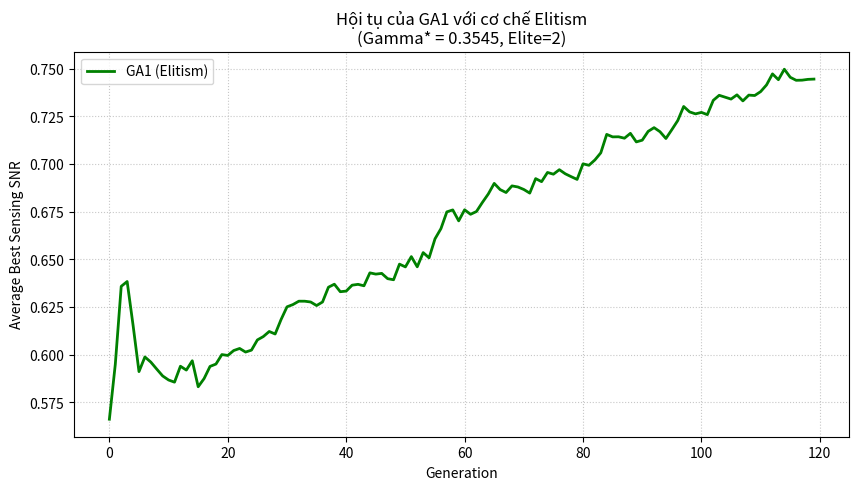

Reproduce this figure in Python.
import numpy as np
import matplotlib.pyplot as plt

# =====================================================
# 1. THIẾT LẬP HỆ THỐNG (M=3, U=2, Q=1)
# =====================================================
np.random.seed(1)
M, U, Q = 3, 2, 1        # Số AP, Số người dùng, Số luồng cảm biến
S = U + Q                # Tổng số luồng tín hiệu
P_AP = 1.0               # Công suất tối đa mỗi AP
noise_u = 0.1            # Nhiễu tại người dùng
gamma = 0.35446747231755743  # Ngưỡng SINR tối thiểu (Gamma*)

# Tham số GA1 (Elitism)
POP_SIZE = 40            # Kích thước quần thể
N_GEN = 120              # Số thế hệ
PC = 0.9                 # Xác suất lai ghép
PM = 0.12                # Xác suất đột biến
ELITE = 2                # Số lượng cá thể ưu tú giữ lại mỗi thế hệ
LAMBDA_SINR = 80.0       # Hệ số phạt vi phạm SINR
N_RUNS = 10              # Chạy 10 lần lấy trung bình

# Khởi tạo kênh truyền và Beamforming cố định (MRT)
def init_system():
    rng = np.random.default_rng(1)
    # Kênh truyền H giữa người dùng và AP
    h = rng.standard_normal((U, M)) + 1j * rng.standard_normal((U, M))
    # Hướng búp sóng cố định cho truyền thông
    fbar_comm = rng.standard_normal((M, U)) + 1j * rng.standard_normal((M, U))
    fbar_comm /= np.linalg.norm(fbar_comm, axis=1, keepdims=True)
    # Hướng búp sóng cho cảm biến
    rng_s = np.random.default_rng(2)
    fbar_sens = rng_s.standard_normal((M, Q)) + 1j * rng_s.standard_normal((M, Q))
    fbar_sens /= np.linalg.norm(fbar_sens, axis=1, keepdims=True)
    
    f_bar = np.concatenate([fbar_comm, fbar_sens], axis=1)
    return h, f_bar

H_CHANNELS, F_BAR = init_system()

# =====================================================
# 2. HÀM TÍNH TOÁN HIỆU NĂNG
# =====================================================
def compute_sinr(p):
    sinr = np.zeros(U)
    for u in range(U):
        sig, interf = 0.0, 0.0
        for m in range(M):
            sig += p[m, u] * abs(np.conj(H_CHANNELS[u, m]) * F_BAR[m, u])**2
            for s in range(S):
                if s != u:
                    interf += p[m, s] * abs(np.conj(H_CHANNELS[u, m]) * F_BAR[m, s])**2
        sinr[u] = sig / (interf + noise_u)
    return sinr

def get_sensing_snr(p):
    return float(np.sum(p[:, U:]))

def fitness_ga1(p):
    sinr = compute_sinr(p)
    snr_s = get_sensing_snr(p)
    # Fitness = Reward - Penalty
    penalty = LAMBDA_SINR * np.sum(np.maximum(0.0, gamma - sinr) ** 2)
    return snr_s - penalty

# =====================================================
# 3. TOÁN TỬ GA
# =====================================================
def repair_power(p):
    p = np.maximum(p, 0.0)
    for m in range(M):
        s = np.sum(p[m])
        if s > P_AP:
            p[m] *= P_AP / (s + 1e-9)
    return p

def crossover(a, b):
    if np.random.rand() < PC:
        alpha = np.random.rand()
        return alpha * a + (1 - alpha) * b
    return a.copy()

def mutation(p):
    if np.random.rand() < PM:
        m, s = np.random.randint(M), np.random.randint(S)
        p[m, s] += 0.08 * np.random.randn()
    return p

def tournament_selection(pop, fits, k=3):
    idx = np.random.choice(len(pop), k, replace=False)
    return pop[idx[np.argmax([fits[i] for i in idx])]]

# =====================================================
# 4. VÒNG LẶP TIẾN HÓA GA1
# =====================================================
def run_ga1():
    # Khởi tạo quần thể ban đầu
    pop = []
    for _ in range(POP_SIZE):
        p = np.random.rand(M, S)
        for m in range(M):
            p[m] = p[m] / (np.sum(p[m]) + 1e-9) * P_AP
        pop.append(p)

    trace = np.zeros(N_GEN)

    for gen in range(N_GEN):
        fits = [fitness_ga1(ind) for ind in pop]
        
        best_idx = np.argmax(fits)
        # Chỉ lưu Sensing SNR nếu tìm được nghiệm gần vùng khả thi
        trace[gen] = get_sensing_snr(pop[best_idx]) if fits[best_idx] > -1.0 else 0

        # --- CƠ CHẾ ELITISM (Điểm khác biệt của GA1) ---
        # Sắp xếp chỉ số cá thể theo fitness giảm dần
        sorted_indices = np.argsort(fits)[::-1]
        new_pop = []
        for i in range(ELITE):
            new_pop.append(pop[sorted_indices[i]].copy())

        # Tạo các cá thể còn lại thông qua lai ghép và đột biến
        while len(new_pop) < POP_SIZE:
            p1 = tournament_selection(pop, fits)
            p2 = tournament_selection(pop, fits)
            child = mutation(crossover(p1, p2))
            child = repair_power(child)
            new_pop.append(child)
            
        pop = new_pop

    return trace

# =====================================================
# 5. THỰC THI VÀ VẼ ĐỒ THỊ
# =====================================================
if __name__ == "__main__":
    print(f"Đang thực hiện GA1 (Elitism) với {N_RUNS} lần chạy...")
    results = np.zeros((N_RUNS, N_GEN))
    for r in range(N_RUNS):
        results[r, :] = run_ga1()
    
    avg_trace = np.mean(results, axis=0)

    plt.figure(figsize=(10, 5))
    plt.plot(avg_trace, color='green', linewidth=2, label='GA1 (Elitism)')
    plt.xlabel("Generation")
    plt.ylabel("Average Best Sensing SNR")
    plt.title(f"Hội tụ của GA1 với cơ chế Elitism\n(Gamma* = {gamma:.4f}, Elite={ELITE})")
    plt.grid(True, linestyle=':', alpha=0.7)
    plt.legend()
    plt.show()